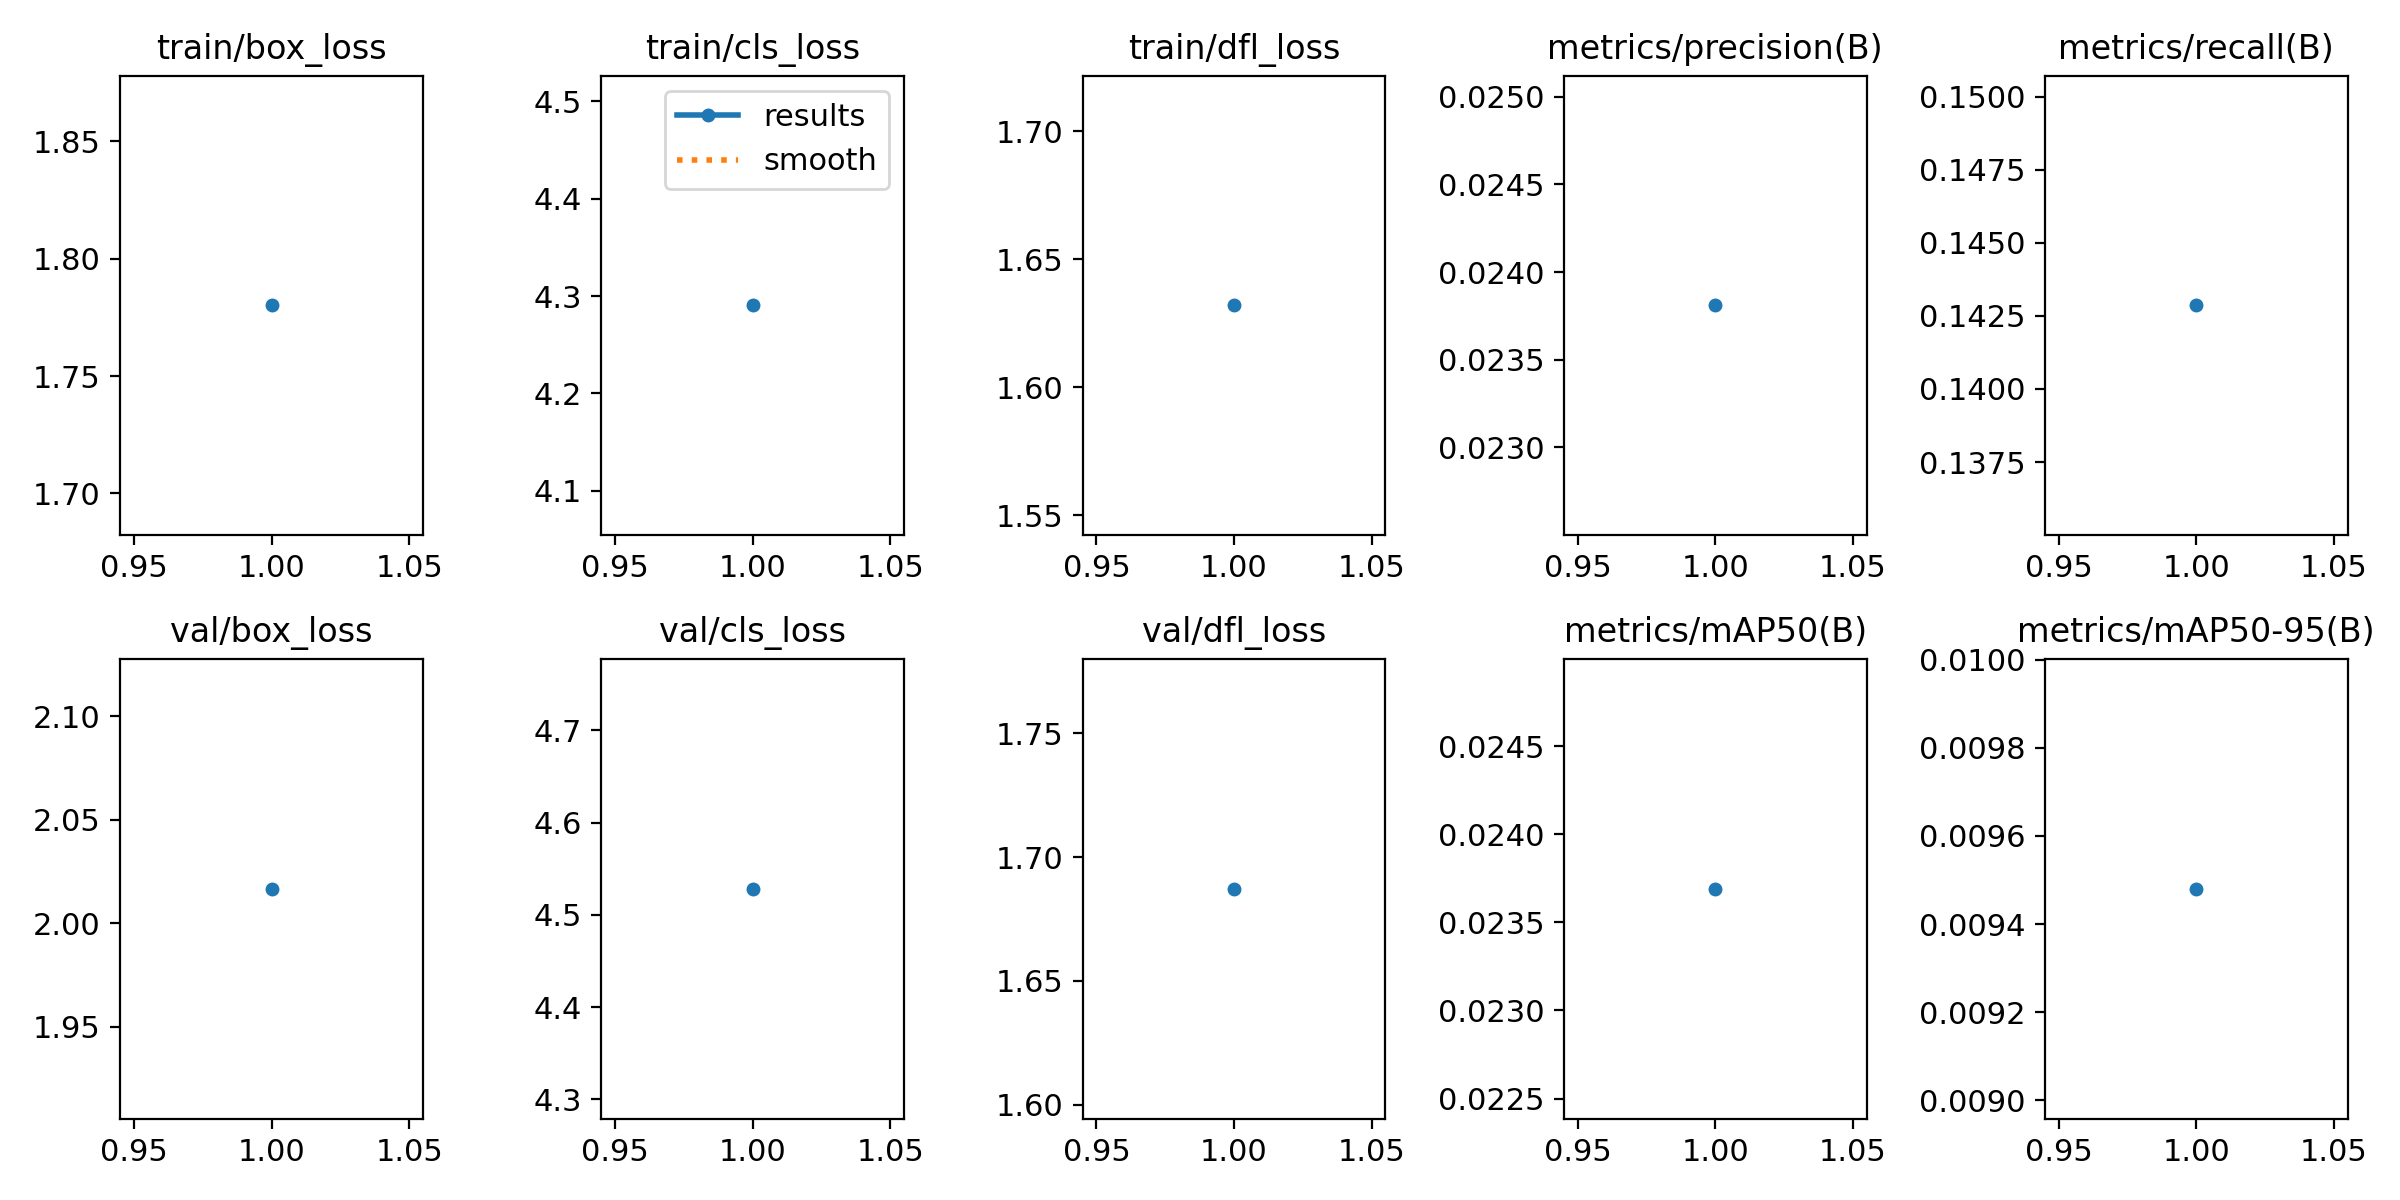

The table this chart was drawn from, first rows:
epoch, time, train/box_loss, train/cls_loss, train/dfl_loss, metrics/precision(B), metrics/recall(B), metrics/mAP50(B), metrics/mAP50-95(B), val/box_loss, val/cls_loss, val/dfl_loss, lr/pg0, lr/pg1, lr/pg2
1, 21.95, 1.78, 4.291, 1.632, 0.02381, 0.1429, 0.02369, 0.00948, 2.017, 4.528, 1.687, 0, 0, 0
